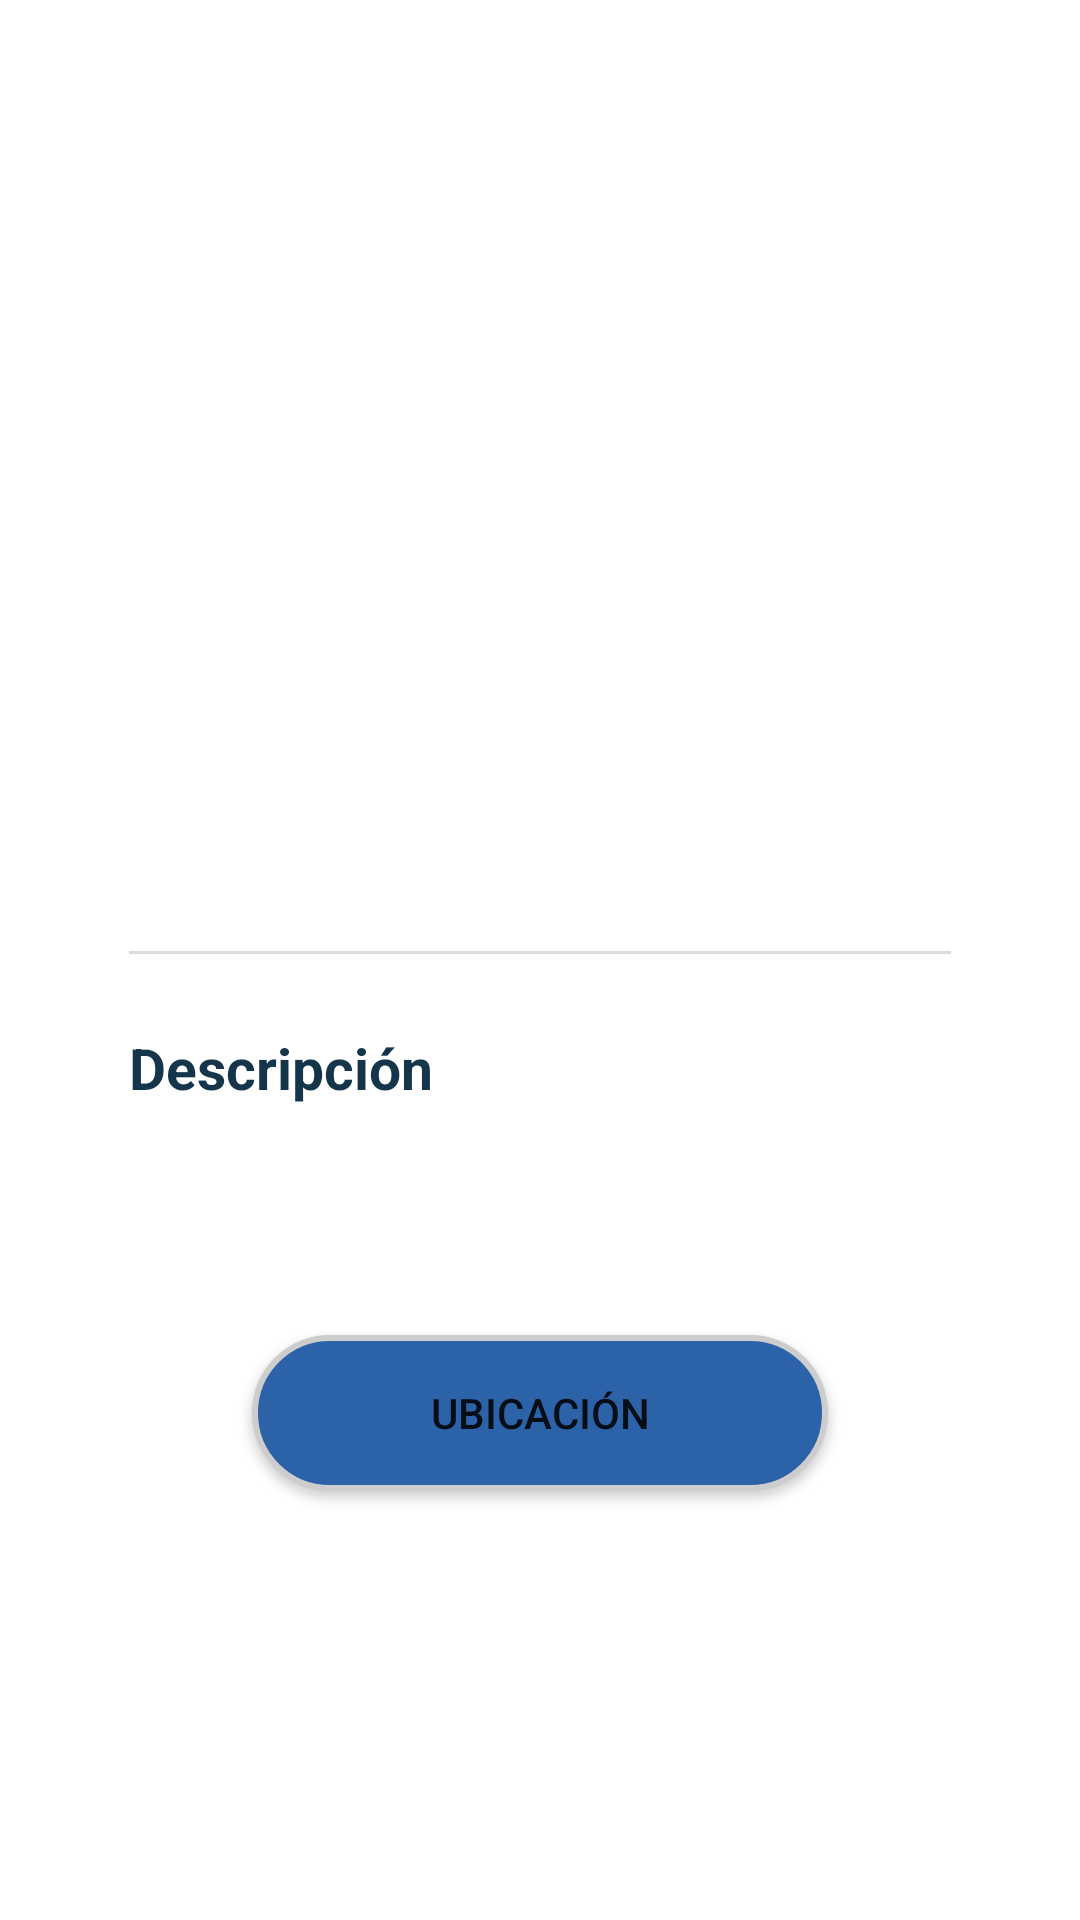

Layout XML and referenced resources for this Android screen:
<!-- AndroidManifest.xml: application theme Theme.CookMobile -->
<!-- res/layout/activity_recipe_detail.xml -->
<?xml version="1.0" encoding="utf-8"?>
<RelativeLayout xmlns:android="http://schemas.android.com/apk/res/android"
    xmlns:app="http://schemas.android.com/apk/res-auto"
    android:layout_width="match_parent"
    android:layout_height="match_parent">

    <RelativeLayout
        android:layout_width="match_parent"
        android:layout_height="wrap_content">

        <ImageView
            android:id="@+id/detailImage"
            android:layout_width="match_parent"
            android:scaleType="centerCrop"
            android:layout_height="@dimen/height_image"/>

        <LinearLayout
            android:layout_width="match_parent"
            android:layout_height="match_parent"
            android:layout_marginTop="@dimen/spacing_large"
            android:layout_marginEnd="@dimen/margin_x"
            android:layout_marginStart="@dimen/margin_x"
            android:layout_below="@+id/detailImage"
            android:orientation="vertical">

            <TextView
                android:id="@+id/textName"
                android:layout_width="match_parent"
                android:layout_height="wrap_content"
                android:textSize="@dimen/font_larger"
                android:textColor="@color/colorPrimaryDark"
                android:textStyle="bold"
                android:layout_marginTop="@dimen/spacing_normal"/>

            <LinearLayout
                android:layout_width="match_parent"
                android:layout_height="1dp"
                android:layout_marginTop="@dimen/spacing_small"
                android:background="@color/lightGray"/>

            <TextView
                android:id="@+id/labelDescription"
                android:layout_width="match_parent"
                android:layout_height="wrap_content"
                android:textSize="@dimen/font_large"
                android:textColor="@color/colorPrimaryDark"
                android:layout_marginTop="@dimen/spacing_large"
                android:textStyle="bold"
                android:text="@string/activity_recipe_detail_description"/>

            <TextView
                android:id="@+id/textDescription"
                android:layout_width="match_parent"
                android:layout_height="wrap_content"
                android:textSize="@dimen/font_normal"
                android:layout_marginTop="@dimen/spacing_normal"
                android:textColor="@color/colorPrimaryDark"
                android:textStyle="bold"/>

            <Button
                android:id="@+id/btnLocation"
                android:layout_width="match_parent"
                android:layout_height="@dimen/button_height_normal"
                android:layout_marginTop="@dimen/spacing_huge"
                android:layout_marginEnd="@dimen/spacing_huge"
                android:layout_marginStart="@dimen/spacing_huge"
                android:background="@drawable/rounded_card_button"
                android:text="@string/activity_recipe_detail_location" />

        </LinearLayout>

    </RelativeLayout>

</RelativeLayout>
<!-- resources referenced by this layout -->
<resources>
  <color name="colorPrimaryDark">#14354a</color>
  <color name="lightGray">#DCDCDC</color>
  <dimen name="button_height_normal">40sp</dimen>
  <dimen name="font_large">18sp</dimen>
  <dimen name="font_larger">26sp</dimen>
  <dimen name="font_normal">14sp</dimen>
  <dimen name="height_image">210dp</dimen>
  <dimen name="margin_x">40sp</dimen>
  <dimen name="spacing_huge">40sp</dimen>
  <dimen name="spacing_large">24sp</dimen>
  <dimen name="spacing_normal">14sp</dimen>
  <dimen name="spacing_small">10sp</dimen>
  <!-- drawable rounded_card_button (drawable) -->
  <?xml version="1.0" encoding="utf-8"?>
  <shape xmlns:android="http://schemas.android.com/apk/res/android" android:shape="rectangle">
      <solid android:color="@color/colorPrimary" />
      <corners android:radius="@dimen/spacing_huge"/>
      <stroke
          android:color="@color/mediumGray"
          android:width="@dimen/spacing_uc" />
  
  </shape>
  <string name="activity_recipe_detail_description">Descripción</string>
  <string name="activity_recipe_detail_location">Ubicación</string>
  <style name="Theme.CookMobile" parent="Theme.MaterialComponents.DayNight.NoActionBar">
          
          <item name="colorPrimary">#2C62A8</item>
          <item name="colorPrimaryVariant">@color/purple_700</item>
          <item name="colorOnPrimary">@color/white</item>
          
          <item name="colorSecondary">@color/teal_200</item>
          <item name="colorSecondaryVariant">@color/teal_700</item>
          <item name="colorOnSecondary">@color/black</item>
          
          <item name="android:statusBarColor">#2C62A8</item>
          
      </style>
  <color name="colorPrimary">#2C62A8</color>
  <color name="mediumGray">#CDCDCD</color>
  <dimen name="spacing_uc">2sp</dimen>
  <color name="purple_700">#FF3700B3</color>
  <color name="white">#FFFFFFFF</color>
  <color name="teal_200">#FF03DAC5</color>
  <color name="teal_700">#FF018786</color>
  <color name="black">#FF000000</color>
</resources>
